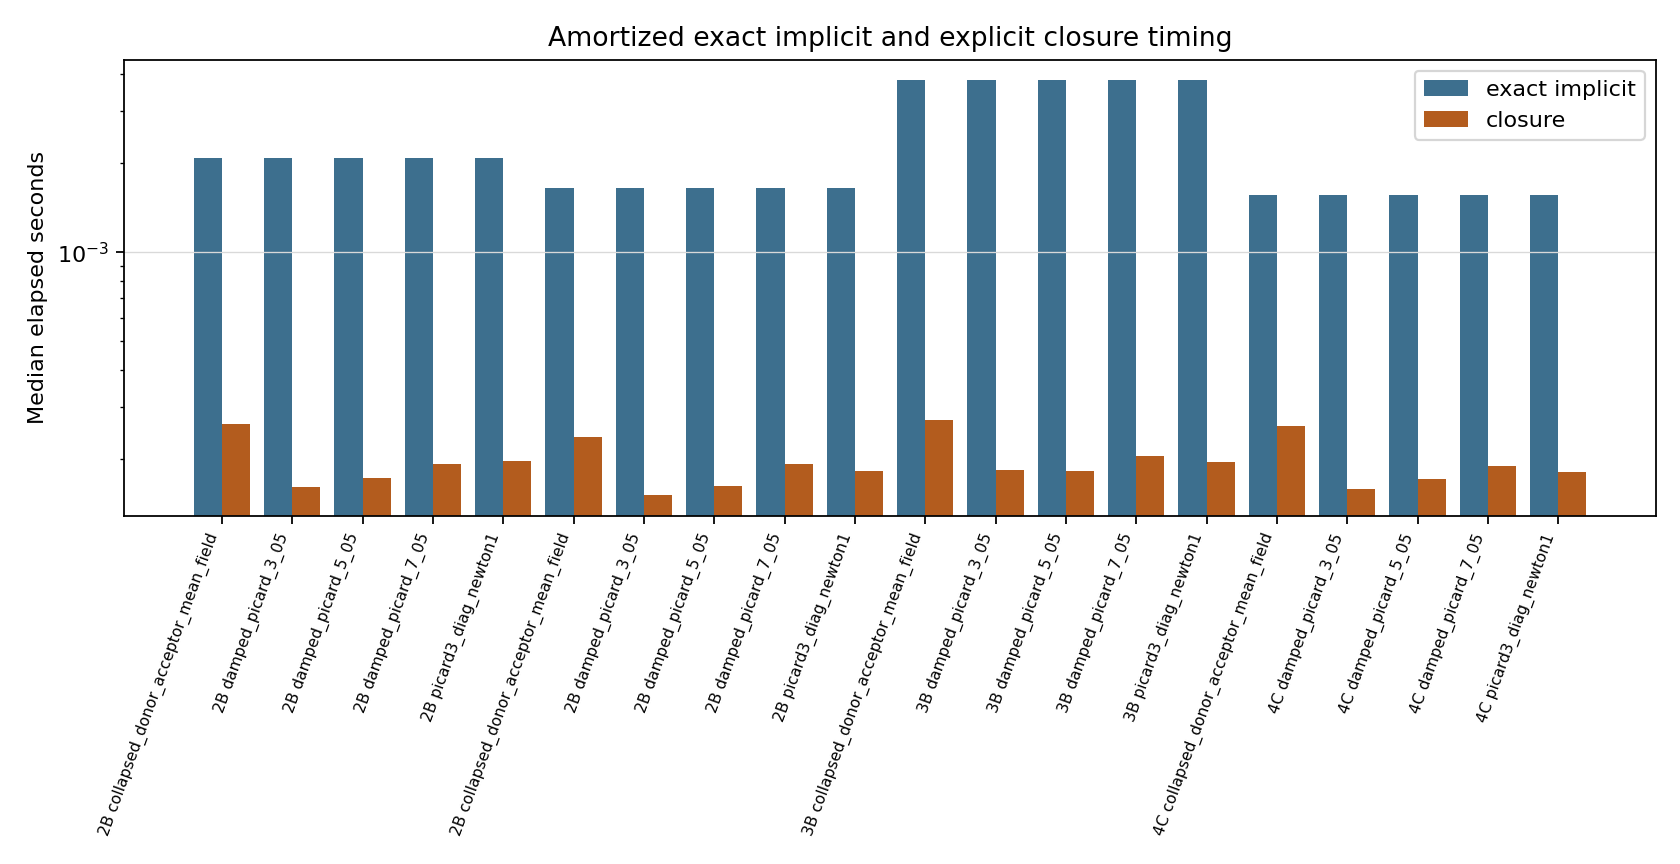

Source data for this figure (header and first rows):
case_id, topology_id, site_count, closure_name, repeat_count, exact_implicit_elapsed_median_seconds, closure_elapsed_median_seconds, exact_implicit_elapsed_iqr_seconds, closure_elapsed_iqr_seconds, speedup_vs_exact_implicit, exact_iteration_count_median
topology_2b_low, 2B, 2, collapsed_donor_acceptor_mean_field, 101, 0.002088, 0.0002632, 0.0008456, 8.229999957620748e-05, 7.933, 38.0
topology_2b_low, 2B, 2, damped_picard_3_05, 101, 0.002088, 0.0001609, 0.0008456, 5.740000005971524e-05, 12.98, 38.0
topology_2b_low, 2B, 2, damped_picard_5_05, 101, 0.002088, 0.0001725, 0.0008456, 6.010000015521655e-05, 12.1, 38.0
topology_2b_low, 2B, 2, damped_picard_7_05, 101, 0.002088, 0.0001929, 0.0008456, 5.3700000080425525e-05, 10.82, 38.0
topology_2b_low, 2B, 2, picard3_diag_newton1, 101, 0.002088, 0.0001979, 0.0008456, 6.320000011328375e-05, 10.55, 38.0
topology_2b_moderate, 2B, 2, collapsed_donor_acceptor_mean_field, 101, 0.001645, 0.0002374, 0.0005037, 5.1500000154192094e-05, 6.93, 32.0
topology_2b_moderate, 2B, 2, damped_picard_3_05, 101, 0.001645, 0.0001518, 0.0005037, 5.210000017541461e-05, 10.84, 32.0
topology_2b_moderate, 2B, 2, damped_picard_5_05, 101, 0.001645, 0.000162, 0.0005037, 6.53000006423099e-05, 10.16, 32.0
topology_2b_moderate, 2B, 2, damped_picard_7_05, 101, 0.001645, 0.0001923, 0.0005037, 5.739999960496789e-05, 8.556, 32.0
topology_2b_moderate, 2B, 2, picard3_diag_newton1, 101, 0.001645, 0.0001833, 0.0005037, 4.259999968780903e-05, 8.976, 32.0
topology_3b_moderate, 3B, 3, collapsed_donor_acceptor_mean_field, 101, 0.003807, 0.0002717, 0.001592, 0.0001356, 14.01, 70.0
topology_3b_moderate, 3B, 3, damped_picard_3_05, 101, 0.003807, 0.0001842, 0.001592, 9.139999974649982e-05, 20.67, 70.0
topology_3b_moderate, 3B, 3, damped_picard_5_05, 101, 0.003807, 0.0001831, 0.001592, 6.840000014562975e-05, 20.79, 70.0
topology_3b_moderate, 3B, 3, damped_picard_7_05, 101, 0.003807, 0.0002058, 0.001592, 0.0001212, 18.5, 70.0
topology_3b_moderate, 3B, 3, picard3_diag_newton1, 101, 0.003807, 0.0001964, 0.001592, 7.039999991320656e-05, 19.38, 70.0
topology_4c_moderate, 4C, 4, collapsed_donor_acceptor_mean_field, 101, 0.001562, 0.0002601, 0.0005456, 7.959999993545352e-05, 6.006, 28.0
topology_4c_moderate, 4C, 4, damped_picard_3_05, 101, 0.001562, 0.0001583, 0.0005456, 3.659999993033125e-05, 9.868, 28.0
topology_4c_moderate, 4C, 4, damped_picard_5_05, 101, 0.001562, 0.000172, 0.0005456, 5.610000016531558e-05, 9.082, 28.0
topology_4c_moderate, 4C, 4, damped_picard_7_05, 101, 0.001562, 0.0001904, 0.0005456, 4.350000017439015e-05, 8.204, 28.0
topology_4c_moderate, 4C, 4, picard3_diag_newton1, 101, 0.001562, 0.0001816, 0.0005456, 8.380000008401112e-05, 8.602, 28.0
